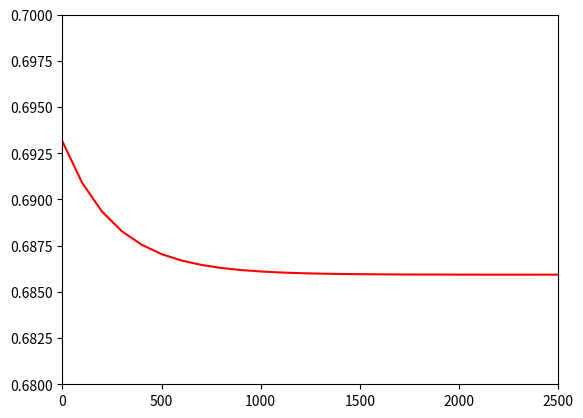

Here is the Python script that generated this plot:
import numpy as np
import matplotlib.pyplot as plt


class FeedForwardNN:

    def __init__(self, train_X, train_Y, layers_dims, learning_rate, num_iterations):
        self.train_X = train_X
        self.train_Y = train_Y
        self.layers_dims = layers_dims
        self.learning_rate = learning_rate
        self.num_iterations = num_iterations
        self.parameters = {}  # {W1:matrix, b1:matrix}
        self.grads = {}  # {dA1:matrix, db1:matrix}
        self.caches = []
        self.AL = 0   # A[l] = activations-last-layer = y-hat = predictions
        self.m = train_Y.shape[1]
        self.initialize_parameters()
        self.costs = []

    def gradient_checking(self, epsilon=1e-7):
        # Set epsilon value for small perturbation

        # Initialize empty dictionary for gradients
        gradients = {}

        # Perform gradient checking for each parameter
        for param_key in self.parameters:
            # Create a copy of the parameter values
            original_param = np.copy(self.parameters[param_key])

            # Compute the gradients using backpropagation
            self.feed_forward()
            self.compute_cost()
            self.backpropagate()

            # Iterate over each element in the parameter matrix
            for i in range(original_param.shape[0]):
                for j in range(original_param.shape[1]):
                    # Compute the numerical gradient using forward and backward perturbation
                    self.parameters[param_key][i, j] = original_param[i, j] + epsilon
                    self.feed_forward()
                    self.compute_cost()
                    cost_plus = self.cost

                    self.parameters[param_key][i, j] = original_param[i, j] - epsilon
                    self.feed_forward()
                    self.compute_cost()
                    cost_minus = self.cost

                    numerical_gradient = (cost_plus - cost_minus) / (2 * epsilon)

                    # Reset the parameter value
                    self.parameters[param_key][i, j] = original_param[i, j]

                    # Store the numerical gradient in the gradients dictionary
                    gradients[(param_key, i, j)] = numerical_gradient

            # Compute the relative difference between the numerical and backpropagation gradients
            backprop_gradients = self.grads
            for key in gradients:
                numerator = np.abs(backprop_gradients[key] - gradients[key])
                denominator = np.abs(backprop_gradients[key]) + np.abs(gradients[key])
                difference = numerator / denominator

                if difference > 1e-7:
                    print("Gradient checking failed for parameter", key)
                    print("Backpropagation gradient:", backprop_gradients[key])
                    print("Numerical gradient:", gradients[key])
                    print("Difference:", difference)
                else:
                    print("Gradient checking passed for parameter", key)


    def initialize_parameters(self):
        np.random.seed(3)
        L = len(self.layers_dims) # number of layers
        # loop from 1st-hidden to output-layer inclusive. Through all hidden-layers
        for l in range(1, L): 
            # weights-layer-l = shape(n[L], n[l-1])
            self.parameters["W"+str(l)] = np.random.randn(self.layers_dims[l], self.layers_dims[l-1]) *0.01
            # bias-layer-l = shape(n[l], 1)
            self.parameters["b"+str(l)] = np.zeros((self.layers_dims[l], 1))

    def sigmoid(self, Z):     # given Z of shape(n[l], m)
        A = 1/(1+np.exp(-Z)) # activation-layer-l = sigmoid(Z) of shape(n[l], m)
        cache = Z            # return activation-layer-l, cache(Z). Cache is what was used to compute activation-layer-l
        return A, cache     
    def relu(self, Z):    # given Z of shape(n[l], m)
        A = np.maximum(0, Z) # activation-layer-l = max(0, Z) of shape(n[l], m)
        cache = Z           # return activation-layer-l, cache(Z). Cache is what was used to compute activation-layer-l
        return A, cache

    def linear_forward(self, A, W, b):  # given activation-layer-l, weights-layer-l, bias-layer-l
        """print("W: " + str(W.shape))
        print("A: " + str(A.shape))
        print("-------")"""
        Z = np.dot(W, A) + b  # Z-layer-l = activation-layer-l * weights-layer-l + bias-layer-l
        cache = (A,W,b)       # return Z-layer-l, cache(A,W,b). Cache is what was used to compute Z-layer-l
        return Z, cache

    def linear_activation_forward(self, A_prev, W, b, activation): # given activations-layer-[l-1], weights-layer-l, 'activation-type'
        Z, linear_cache = self.linear_forward(A_prev, W, b) # returns Z-layer-l and linear-cache(A,W,b)
        if activation ==  "sigmoid": # if activation-type is sigmoid pass Z-layer-l into sigmoid-func()
            A, activation_cache = self.sigmoid(Z)
        if activation == "relu": # if activaiton-type is relu pass Z-layer-l into relu-func()
            A, activation_cache = self.relu(Z)
        # linear-cache is what was used to compute Z. activation-cache is what was used to compute A
        cache = (linear_cache, activation_cache) 
        return A, cache

    def feed_forward(self): # Forward-Propagation-Model
        self.caches = [] # stores cache(linear-cache, activation-cache) = ((A_prev,W,b), (Z)) for each layer
        L = len(self.parameters) // 2 # last index of all layers
        A = self.train_X  # A[0] = X.
        # loop from layer-1 to output-layer. Through all hidden-layers
        for  l in range(1, L):
            A_prev = A  # A[l-1] activations for previous layer = A which was computed in previous iteration
            # A[l], (linear, activation) = call linear-activation-forward() passing W[l] and b[l] and relu-activation-type because hidden-layer
            A, cache = self.linear_activation_forward(A_prev, self.parameters["W"+str(l)], self.parameters["b"+str(l)], "relu")
            self.caches.append(cache) # add cache(linear-cache, activation-cache) to caches-list

        # A[L], (linear,activation) = call linear-activation-forward() passing W[L] and b[L] and sigmoid-activation-type because last-layer
        self.AL, cache = self.linear_activation_forward(A, self.parameters["W"+str(L)], self.parameters["b"+str(L)], "sigmoid")
        self.caches.append(cache) # add cache(linear-cache, activation-cache) to caches-list

    def compute_cost(self):
        self.m = self.train_Y.shape[1] # num of examples = Y of shape(n[L], m)
        # calculate cost usinf cross-entropy and Y-labels-matrix and A[L]-activations-layer-L-predictions
        self.cost = -1/self.m * np.sum(np.multiply(self.train_Y, np.log(self.AL)) + np.multiply((1-self.train_Y), np.log(1-self.AL)))
        self.cost = np.squeeze(self.cost)

    def linear_backward(self, dZ, cache): # given dZ[l] shape(n[l], m) and cache(A[l-1], W[l], b[l])
        A_prev, W, b = cache
        self.m = A_prev.shape[1]
        dW = np.dot(dZ, A_prev.T)/self.m # compute dW[l] using dZ[l] and A_prev[l]
        db = np.sum(dZ, axis=1, keepdims=True) /self.m # compute db[l] using dZ[l]
        dA_prev = np.dot(W.T, dZ) # compute dA[l-1] using W[l] and dZ[l]
        return dA_prev, dW, db  # return gradients of dA[l],dW[l],db[l] respect to cur-cost

    def relu_backward(self, dA, cache): # given dA[l] and Z[l] compute dZ, relu-derivative
        Z = cache
        dZ = np.array(dA, copy=True)
        dZ = np.array(Z > 0, dtype='float')
        return dZ
    def sigmoid_backward(self, dA, cache):  # given dA[l] and Z[l] compute dZ, sigmoid-derivative
        Z = cache
        s = 1/(1+np.exp(-Z))
        dZ = dA * s * (1-s)
        assert (dZ.shape == Z.shape)
        return dZ 

    def linear_activation_backward(self, dA, cache, activation): # given dA[l],cache,activation-type
        linear_cache, activation_cache = cache # (A_prev[l],W[l],b[l]), (Z[l])
        if activation == "relu":
            # dZ[l] = call relu-derivative() passing dA[l] and Z[l]
            dZ = self.relu_backward(dA, activation_cache)
        if activation == "sigmoid":
            # dZ[l] = call sigmoid-derivative() passing dA[l] and Z[l]
            dZ = self.sigmoid_backward(dA, activation_cache)

        # dA[l-1] and dW[l] and db[l] = call linear-derivative() computes gradients given dZ[l] and (A_prev[l],W[l],b[l])
        dA_prev, dW, db = self.linear_backward(dZ, linear_cache)
        return dA_prev, dW, db

    def backpropagate(self):
        L = len(self.caches) # last index of all layers
        self.train_Y = self.train_Y.reshape(self.AL.shape) # reshape Y into A[L]-shape(n[L],m)
        # compute dA[L] using Y-labels adn A[L]-predictions which are the derivatices of predictions respect to loss
        dAL = - (np.divide(self.train_Y, self.AL) - np.divide(1 - self.train_Y, 1 - self.AL)) # compute dA[4]
        cur_cache = self.caches[L-1] # get cache of dA[3]

        # compute gradients dA[L-1],dW[L],db[L] using dA[L] and (linear-cache, activation-cache). This backprogates last hidden layer
        dA_prev,dW_temp,db_temp = self.linear_activation_backward(dAL,cur_cache, "sigmoid")
        self.grads["dA"+str(L-1)] = dA_prev # set dA[3], dW[4], db[4] using dA[4]
        self.grads["dW"+str(L)] = dW_temp
        self.grads["db"+str(L)] = db_temp
        # loop from layer indicies 2->0 inclusive
        for l in reversed(range(L-1)):
            cur_cache = self.caches[l] # get cur-cache(linear[l], activation[l])
            dA_prev_temp, dW_temp,db_temp = self.linear_activation_backward(dA_prev, cur_cache,"relu")
            self.grads["dA" + str(l)] = dA_prev_temp  # set dA[l] is after layer-l
            self.grads["dW"+ str(l+1)] = dW_temp     # set dW[l+1] is before layer-l+1 and after layer-l
            self.grads["db" + str(l+1)] = db_temp   # 

    def update_parameters(self):
        L = len(self.parameters)//2
        # loop from input-layerindx-0 to last-hidden-layer inclusive
        for l in range(L): # range(1, L): str(l) also works
            # update parameters using gradients of cur-layer-indx. Using +1 because looping from zero indx
            self.parameters["W" + str(l+1)] = self.parameters["W" + str(l+1)] - (self.learning_rate * self.grads["dW" + str(l + 1)])
            self.parameters["b" + str(l+1)] = self.parameters["b" + str(l+1)] - (self.learning_rate * self.grads["db" + str(l + 1)])
    
    def model(self):
        for i in range(self.num_iterations):
            self.feed_forward()
            self.compute_cost()
            self.backpropagate()
            self.update_parameters()
            if i % 100 == 0 or i == self.num_iterations - 1:
                print("Cost after iteration {}: {}".format(i, np.squeeze(self.cost)))
                self.costs.append(self.cost)


if __name__ == "__main__":
    layers_dims = [1, 20, 7, 5, 1]  # num of neurons of each layer. input-layer-1, output-layer-1. hidden-layers-20-7-5. Layer-0 is input-layer. Layer-4 is output-layer
    # X.shape = (n[0], m). Num of rows is number of input-neurons. Num of cols is number of examples. 
    train_x = np.array([
        [0.1, 0.2, 0.3, 0.4, 0.5, 0.6, 0.7, 0.9, 1.0, 1.1, 1.2, 1.3, 1.4, 1.5, 1.6, 1.7, 1.8, 1.9, 2.0, 1.5, 0.5, 0.1, 0.2, 0.12, 2.3, 0.49, 2.34, 1.12, 1.26, 1.47, 0.69, 0.96, 2.4, 4.5, 6.8, 8.9, 0.2, 9.9, 8.8, 6.4, 5.9, 3.9, 2.9, 9.4, 8.3, 3.6, 9.7, 4.0, 2.6, 2.5, 6.7, 6.5, 6.6, 6.2, 5.0, 2.4, 6.1, 5.3, 3.2, 3.1, 2.1, 8.1, 8.4, 8.5, 9.1, 9.6, 6.6, 1.1, 7.5, 7.1, 7.4, 8.6, 6.8, 2.7, 7.2, 9.6, 5.4, 9.7, 3.5, 2.1, 7.7, 8.8, 4.0, 3.9, 8.5, 7.0, 1.0, 3.0, 4.0, 8.0, 9.0, 9.2, 9.4, 4.4, 3.3, 1.1, 2.2, 8.8, 7.6, 6.8]
    ])
    # Y.shape = (n[L], m). Num of rows is number of output-neurons. Num of cols is number of examples
    train_y = np.array([
        [0, 0, 0, 0, 0, 0, 0, 0, 0, 0, 0, 0, 0, 0, 0, 0, 0, 0, 0, 0, 0, 0, 0, 0, 0, 0, 0, 0, 0, 0, 1, 1, 0, 0, 1, 1, 0, 1, 1, 1, 1, 0, 0, 1, 1, 0, 1, 0, 0, 0, 1, 1, 1, 1, 1, 0, 1, 1, 0, 0, 0, 1, 1, 1, 1, 1, 1, 0, 1, 1, 1, 1, 1, 0, 1, 1, 1, 1, 0, 0, 1, 1, 0, 0, 1, 1, 0, 0, 0, 1, 1, 1, 1, 0, 0, 0, 0, 1, 1, 1]
    ])

    nn = FeedForwardNN(train_x, train_y, layers_dims, 0.0075, 2500) # create NN-obj passing in training input-features-X and output-labels-Y
    nn.model() # run NN-model

    iters = []
    for i in range(nn.num_iterations):
        if i%100 == 0 or i % 100 == 0 or i == nn.num_iterations - 1:
            iters.append(i)
    plt.plot(iters, nn.costs, label = "Cost", color="red")
    plt.xlim(0, 2500) # og on both is (0, 900)
    plt.ylim(0.68, 0.70)
    plt.show()

# Note: each layer including the input-layer and output-layer are indexed from 0 to num-layers-1. The W1 is before layer-1. The dA-last-layer 
# is after the output-layer which is dAL=predictions. The dA3 is after layer-3. The dA0-input-layer is after input-layer. dW1 is before layer-1. 
# Each group is always [dA[l-1], dW[l], db[l]]. 

# TODO: add 4 input nodes dataset and see if cost is increasing
# 0.6859304762149067
# 0.6859306338146303